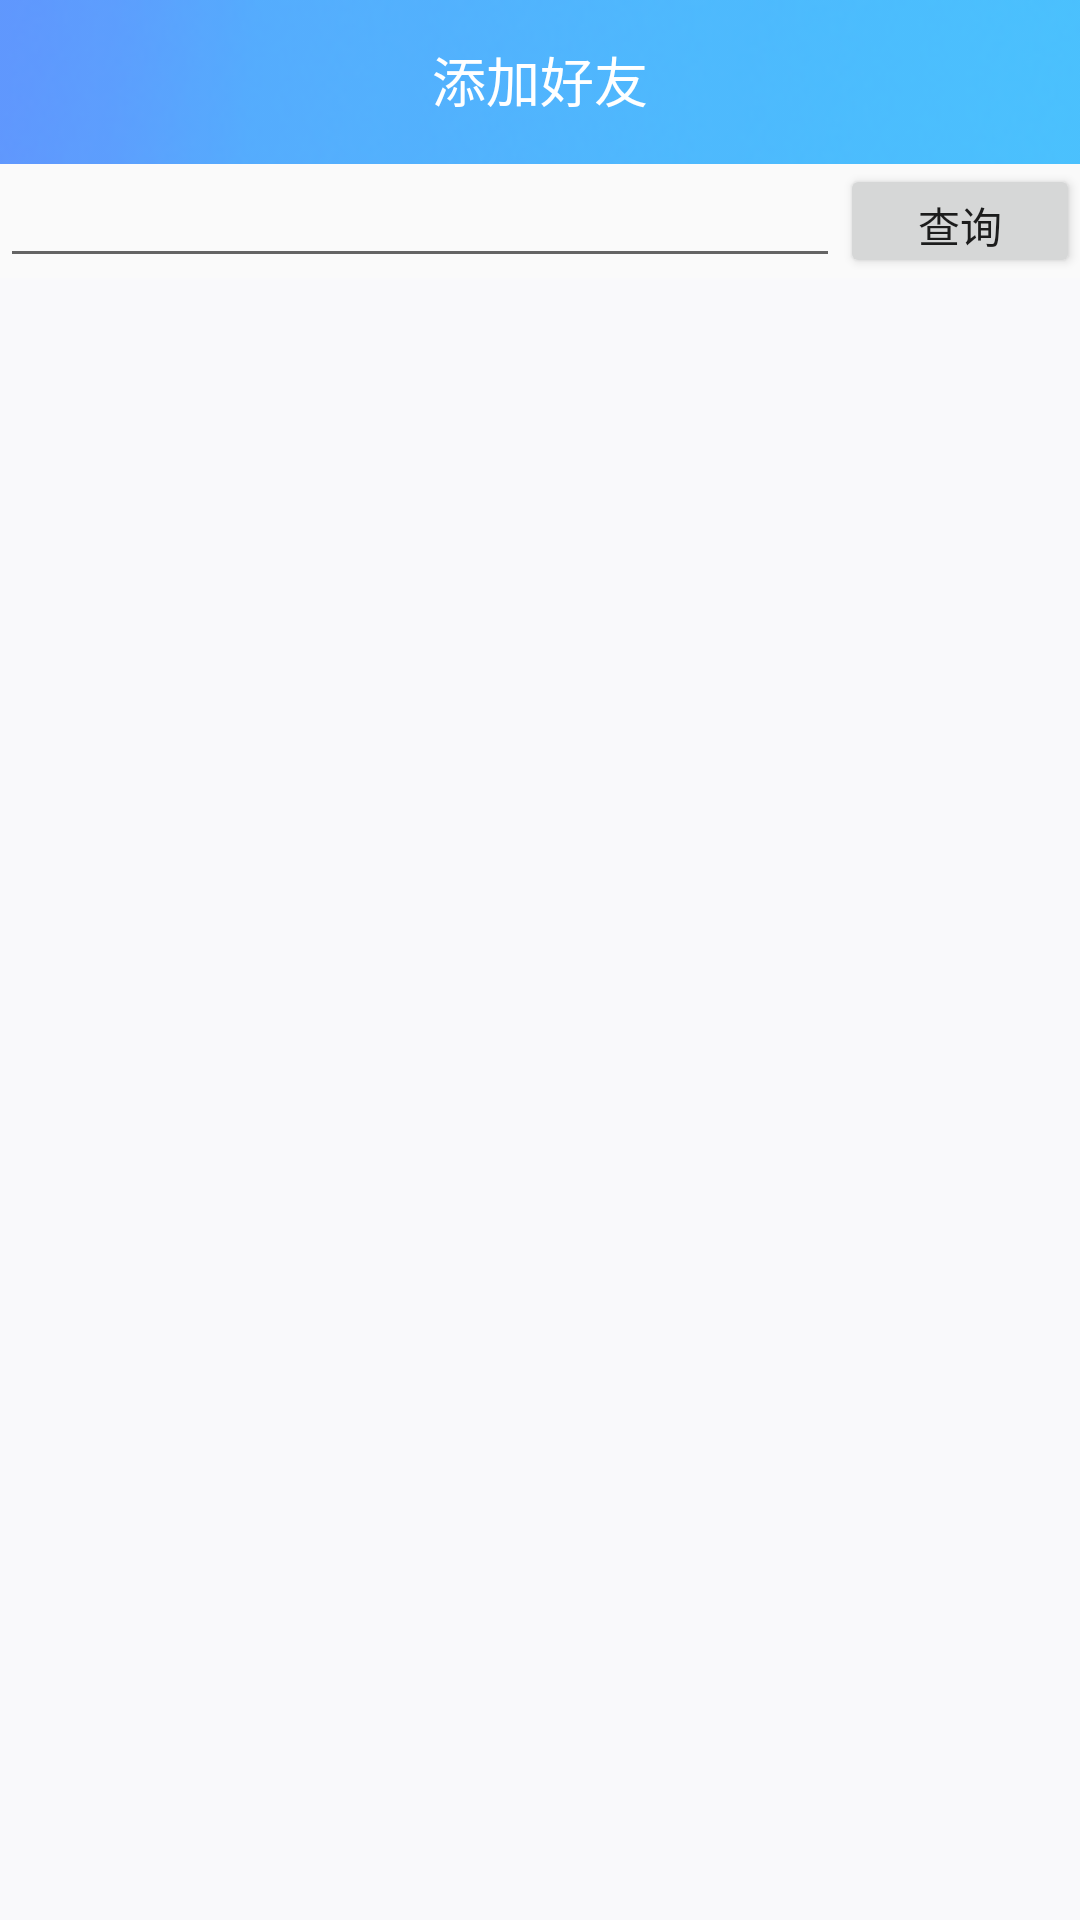

Produce the Android XML layout that renders to this screen, including the resource entries it uses.
<!-- AndroidManifest.xml: application theme Theme.AppCompat.Light.NoActionBar -->
<!-- res/layout/activity_add.xml -->
<?xml version="1.0" encoding="utf-8"?>
<LinearLayout xmlns:android="http://schemas.android.com/apk/res/android"
    xmlns:app="http://schemas.android.com/apk/res-auto"
    xmlns:tools="http://schemas.android.com/tools"
    android:layout_width="match_parent"
    android:layout_height="match_parent"
    android:orientation="vertical"
    tools:context=".AddActivity">


    <android.support.constraint.ConstraintLayout
        android:layout_width="match_parent"
        android:layout_height="0dp"
        android:layout_weight="1"
        android:background="@mipmap/top_bar">

        <ImageView
            android:id="@+id/add_return"
            android:layout_width="30dp"
            android:layout_height="30dp"
            android:layout_marginStart="15dp"
            android:layout_marginBottom="5dp"
            android:contentDescription="Loading..."
            app:layout_constraintBottom_toBottomOf="parent"
            app:layout_constraintStart_toStartOf="parent"
            app:srcCompat="@mipmap/return_to_list" />

        <TextView
            android:id="@+id/Title"
            android:layout_width="wrap_content"
            android:layout_height="wrap_content"
            android:layout_marginStart="8dp"
            android:layout_marginEnd="8dp"
            android:layout_marginBottom="15dp"
            android:text="添加好友"
            android:textColor="#fff"
            android:textSize="18sp"
            app:layout_constraintBottom_toBottomOf="parent"
            app:layout_constraintEnd_toEndOf="parent"
            app:layout_constraintStart_toStartOf="parent" />


    </android.support.constraint.ConstraintLayout>

    <LinearLayout
        android:layout_width="match_parent"
        android:layout_height="0dp"
        android:layout_weight="0.7"
        android:orientation="horizontal">

        <EditText
            android:id="@+id/query_number"
            android:layout_width="match_parent"
            android:layout_height="match_parent"
            android:layout_weight="10"
            android:ems="10"
            android:inputType="number" />

        <Button
            android:id="@+id/submit_query"
            android:layout_width="wrap_content"
            android:layout_height="wrap_content"
            android:layout_gravity="center_horizontal"
            android:layout_weight="1"
            android:gravity="center"
            android:text="查询" />
    </LinearLayout>

    <ListView
        android:id="@+id/query_result_list"
        android:layout_width="match_parent"
        android:layout_height="0dp"
        android:layout_marginTop="0dp"
        android:layout_weight="10"
        android:background="#fff9f9fb">

    </ListView>


</LinearLayout>
<!-- resources referenced by this layout -->
<resources>
  <!-- mipmap top_bar: png bitmap (mipmap-xhdpi, 6561 bytes) -->
</resources>
